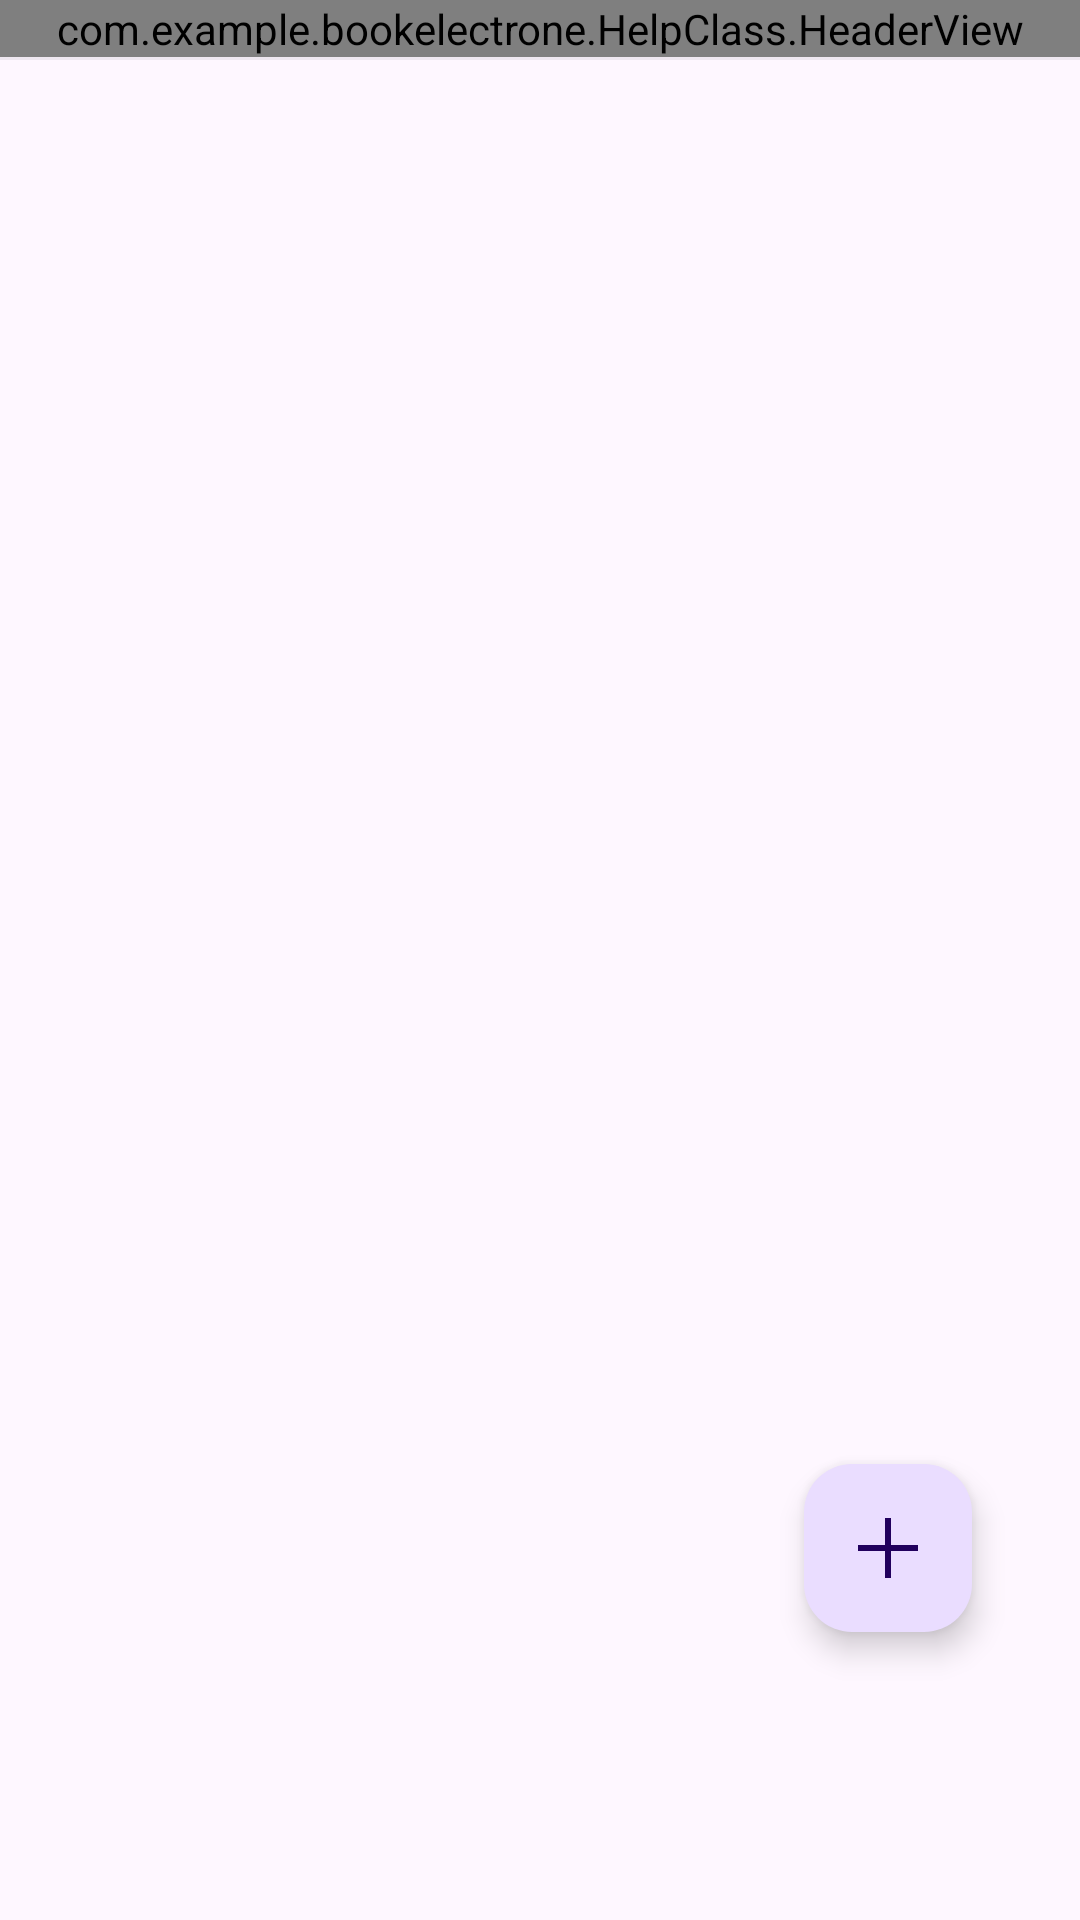

The Android layout XML behind this screen, and the referenced resources:
<!-- AndroidManifest.xml: application theme Theme.BookElectrone -->
<!-- res/layout/fragment_collections.xml -->
<?xml version="1.0" encoding="utf-8"?>
<FrameLayout xmlns:android="http://schemas.android.com/apk/res/android"
    xmlns:app="http://schemas.android.com/apk/res-auto"
    xmlns:tools="http://schemas.android.com/tools"
    android:layout_width="match_parent"
    android:layout_height="match_parent"
    tools:context=".HomeFragment">


    <LinearLayout
        android:layout_width="match_parent"
        android:layout_height="match_parent"
        android:orientation="vertical">

        <com.example.bookelectrone.HelpClass.HeaderView
            android:id="@+id/header_view"
            android:layout_width="match_parent"
            android:layout_height="wrap_content" />

        <View style="@style/SEPARATOR"/>

        <ScrollView
            android:id="@+id/CardsCollectionLayout"
            android:layout_width="match_parent"
            android:layout_height="match_parent"

            android:layout_marginTop="16dp"
            android:layout_marginBottom="96dp"

            app:layout_constraintBottom_toBottomOf="parent"
            app:layout_constraintEnd_toEndOf="parent"
            app:layout_constraintStart_toStartOf="parent"
            app:layout_constraintTop_toTopOf="parent">

            <LinearLayout
                android:id="@+id/layout_collection_book"
                android:layout_width="match_parent"
                android:layout_height="wrap_content"
                android:orientation="vertical">

                

            </LinearLayout>

        </ScrollView>

    </LinearLayout>

    <com.google.android.material.floatingactionbutton.FloatingActionButton
        android:id="@+id/fab_add_collection"
        android:layout_width="wrap_content"
        android:layout_height="wrap_content"
        android:layout_gravity="end|bottom"
        android:layout_marginHorizontal="36dp"
        android:layout_marginVertical="96dp"
        android:src="@drawable/plus_button_24"
        android:tint="@android:color/white" />

</FrameLayout>
<!-- resources referenced by this layout -->
<resources>
  <!-- drawable plus_button_24 (drawable) -->
  <vector xmlns:android="http://schemas.android.com/apk/res/android"
      android:width="24dp"
      android:height="24dp"
      android:viewportWidth="24"
      android:viewportHeight="24">
    <path
        android:fillColor="?attr/colorAccent"
        android:pathData="M11,2L11,11L2,11L2,13L11,13L11,22L13,22L13,13L22,13L22,11L13,11L13,2Z"
        android:fillType="evenOdd"/>
  </vector>
  <style name="SEPARATOR">
          <item name="android:layout_height">1dp</item>
          <item name="android:layout_width">match_parent</item>
  
          <item name="android:background">?attr/colorAccent</item>
          <item name="android:alpha">0.1</item>
      </style>
  <style name="Theme.BookElectrone" parent="Base.Theme.BookElectrone" />
  <style name="Base.Theme.BookElectrone" parent="Theme.Material3.DayNight.NoActionBar">
          
          
      </style>
</resources>
